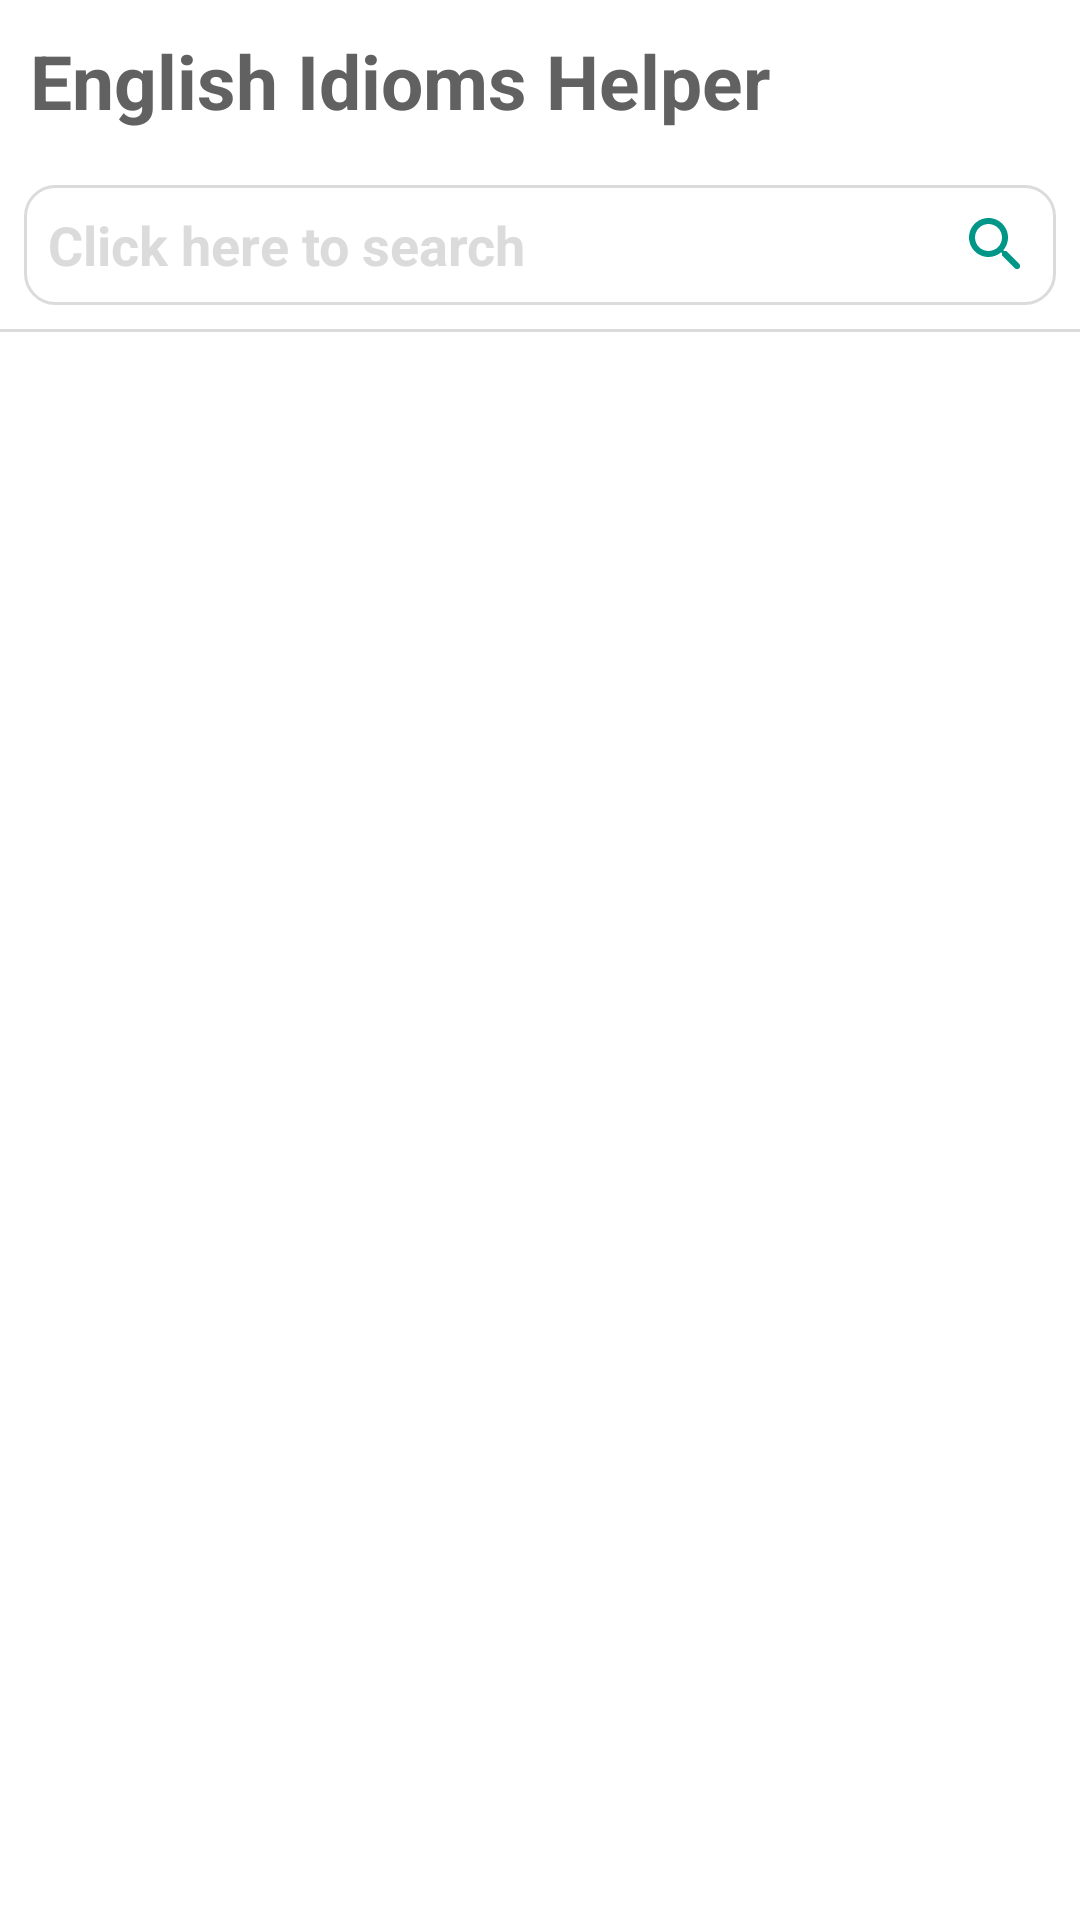

Android layout source for this screen:
<!-- AndroidManifest.xml: application theme Theme.EIH -->
<!-- res/layout/fragment_idioms.xml -->
<androidx.coordinatorlayout.widget.CoordinatorLayout
    xmlns:android="http://schemas.android.com/apk/res/android"
    xmlns:app="http://schemas.android.com/apk/res-auto"
    xmlns:tools="http://schemas.android.com/tools"
    android:layout_width="match_parent"
    android:layout_height="match_parent"
    android:orientation="vertical"
    tools:context=".Fragments.IdiomsFragment">

    <com.google.android.material.appbar.AppBarLayout
        android:id="@+id/app_bar_layout"
        android:layout_width="match_parent"
        android:layout_height="wrap_content"
        android:background="@color/white"
        app:elevation="0dp">

        <com.google.android.material.appbar.CollapsingToolbarLayout
            android:id="@+id/toolbar_layout"
            android:layout_width="match_parent"
            android:layout_height="wrap_content"
            android:layout_weight="1"
            app:layout_scrollFlags="scroll|snap|enterAlways"
            app:toolbarId="@+id/toolbar">

            <TextView
                android:layout_width="match_parent"
                android:layout_height="wrap_content"
                android:layout_margin="10dp"
                android:textColor="@color/grey8"
                app:autoSizeTextType="uniform"
                android:textSize="25sp"
                android:textStyle="bold"
                android:text="@string/english_idioms_helper" />

        </com.google.android.material.appbar.CollapsingToolbarLayout>

        <LinearLayout
            android:layout_width="match_parent"
            android:layout_height="?actionBarSize"
            android:padding="8dp"
            android:gravity="center">
            <EditText
                android:id="@+id/edit_search"
                android:layout_width="match_parent"
                android:layout_height="match_parent"
                android:padding="8dp"
                android:textColorHighlight="@color/green1"
                android:gravity="center_vertical"
                android:hint="@string/click_here_to_search"
                android:textSize="18sp"
                android:singleLine="true"
                android:textStyle="bold"
                android:textColorHint="@color/grey5"
                android:textColor="@color/black"
                android:background="@drawable/white_background"
                android:drawablePadding="8dp"
                android:drawableEnd="@drawable/ic_search"
                android:autofillHints="click"
                android:inputType="text" />
        </LinearLayout>

        <LinearLayout
            android:id="@+id/line"
            android:layout_width="match_parent"
            android:layout_height="1dp"
            app:layout_behavior="@string/appbar_scrolling_view_behavior"
            android:background="@color/grey5"
            android:orientation="horizontal"
            app:layout_constraintEnd_toEndOf="parent"
            app:layout_constraintStart_toStartOf="parent"
            app:layout_constraintTop_toBottomOf="@+id/app_bar_layout" />

    </com.google.android.material.appbar.AppBarLayout>

    <androidx.recyclerview.widget.RecyclerView
        android:id="@+id/recycle_view"
        android:layout_width="match_parent"
        android:layout_height="match_parent"
        android:clipToPadding="false"
        android:padding="8dp"
        app:layoutManager="androidx.recyclerview.widget.LinearLayoutManager"
        app:layout_behavior="@string/appbar_scrolling_view_behavior"
        tools:listitem="@layout/idioms_item" />

    <include
        android:id="@+id/empty_list"
        layout="@layout/empty_list"
        android:layout_width="match_parent"
        android:layout_height="match_parent"
        android:visibility="gone"/>

</androidx.coordinatorlayout.widget.CoordinatorLayout>
<!-- res/layout/idioms_item.xml (included above) -->
<?xml version="1.0" encoding="utf-8"?>
<androidx.constraintlayout.widget.ConstraintLayout xmlns:android="http://schemas.android.com/apk/res/android"
    xmlns:app="http://schemas.android.com/apk/res-auto"
    xmlns:tools="http://schemas.android.com/tools"
    android:layout_width="match_parent"
    android:layout_height="wrap_content"
    android:layout_margin="4dp"
    android:background="@drawable/green_item_selector"
    android:padding="8dp">

    <TextView
        android:id="@+id/letter_text"
        android:layout_width="wrap_content"
        android:layout_height="0dp"
        android:gravity="center"
        android:padding="16dp"
        android:textColor="@color/green6"
        android:textSize="30sp"
        android:textStyle="bold"
        app:layout_constraintBottom_toBottomOf="parent"
        app:layout_constraintStart_toStartOf="parent"
        app:layout_constraintTop_toTopOf="parent"
        tools:text="A" />

    <LinearLayout
        android:id="@+id/line"
        android:layout_width="1dp"
        android:layout_height="0dp"
        android:layout_margin="6dp"
        android:background="@color/grey5"
        android:orientation="vertical"
        app:layout_constraintBottom_toBottomOf="parent"
        app:layout_constraintEnd_toStartOf="@id/idiom_text"
        app:layout_constraintStart_toEndOf="@+id/letter_text"
        app:layout_constraintTop_toTopOf="parent" />

    <TextView
        android:id="@+id/idiom_text"
        android:layout_width="0dp"
        android:layout_height="wrap_content"
        android:padding="4dp"
        android:singleLine="true"
        android:textColor="@color/green6"
        android:textSize="25sp"
        android:textStyle="bold"
        app:layout_constraintEnd_toEndOf="parent"
        app:layout_constraintStart_toEndOf="@+id/line"
        app:layout_constraintTop_toTopOf="parent"
        tools:text="This is a test" />

    <TextView
        android:id="@+id/definition_text"
        android:layout_width="0dp"
        android:layout_height="wrap_content"
        android:paddingLeft="8dp"
        android:singleLine="true"
        android:textColor="@color/grey7"
        android:textSize="16sp"
        app:layout_constraintEnd_toEndOf="parent"
        app:layout_constraintStart_toStartOf="@+id/idiom_text"
        app:layout_constraintTop_toBottomOf="@+id/idiom_text"
        tools:text="This is a test of definition" />

    <TextView
        android:id="@+id/example_text"
        android:layout_width="0dp"
        android:layout_height="wrap_content"
        android:paddingLeft="8dp"
        android:singleLine="true"
        android:textColor="@color/grey7"
        android:textSize="16sp"
        app:layout_constraintEnd_toEndOf="parent"
        app:layout_constraintStart_toStartOf="@+id/idiom_text"
        app:layout_constraintTop_toBottomOf="@+id/definition_text"
        tools:text="This is a test of example" />


</androidx.constraintlayout.widget.ConstraintLayout>
<!-- res/layout/empty_list.xml (included above) -->
<?xml version="1.0" encoding="utf-8"?>
<androidx.constraintlayout.widget.ConstraintLayout xmlns:android="http://schemas.android.com/apk/res/android"
    xmlns:app="http://schemas.android.com/apk/res-auto"
    xmlns:tools="http://schemas.android.com/tools"
    android:layout_width="match_parent"
    android:layout_height="match_parent">

    <LinearLayout
        android:id="@+id/liner_layout"
        android:layout_width="0dp"
        android:layout_height="0dp"
        android:layout_gravity="center"
        android:orientation="vertical"
        android:gravity="center"
        app:layout_constraintBottom_toBottomOf="parent"
        app:layout_constraintEnd_toEndOf="parent"
        app:layout_constraintStart_toStartOf="parent"
        app:layout_constraintTop_toTopOf="parent"
        tools:ignore="UseCompoundDrawables">

        <ImageView
            android:id="@+id/image_view"
            android:layout_width="100dp"
            android:layout_height="100dp"
            android:contentDescription="@string/empty_image"
            android:src="@drawable/ic_search" />

        <TextView
            android:id="@+id/text_view"
            android:layout_width="wrap_content"
            android:layout_height="wrap_content"
            android:layout_marginTop="10dp"
            android:textSize="20sp"
            android:textColor="@color/grey7"
            android:text="@string/no_matching_idioms"/>
    </LinearLayout>


</androidx.constraintlayout.widget.ConstraintLayout>
<!-- resources referenced by this layout -->
<resources>
  <color name="black">#FF000000</color>
  <color name="green1">#e0f2f1</color>
  <color name="green6">#009688</color>
  <color name="grey5">#DBDBDB</color>
  <color name="grey7">#757575</color>
  <color name="grey8">#616161</color>
  <color name="white">#FFFFFFFF</color>
  <!-- drawable green_item_selector (drawable) -->
  <?xml version="1.0" encoding="utf-8"?>
  <selector xmlns:android="http://schemas.android.com/apk/res/android">
      <item android:state_pressed="false">
          <shape>
              <solid android:color="@color/green0"/>
              <corners android:radius="10dp"/>
              <stroke android:width="1dp" android:color="@color/green1"/>
          </shape>
      </item>
  
      <item android:state_pressed="true">
          <shape>
              <solid android:color="@color/grey0"/>
              <corners android:radius="10dp"/>
              <stroke android:width="1dp" android:color="@color/grey5"/>
          </shape>
      </item>
  
  </selector>
  <!-- drawable ic_search (drawable) -->
  <vector android:height="24dp" android:tint="#009688"
      android:viewportHeight="24" android:viewportWidth="24"
      android:width="24dp" xmlns:android="http://schemas.android.com/apk/res/android">
      <path android:fillColor="@android:color/white" android:pathData="M15.5,14h-0.79l-0.28,-0.27c1.2,-1.4 1.82,-3.31 1.48,-5.34 -0.47,-2.78 -2.79,-5 -5.59,-5.34 -4.23,-0.52 -7.79,3.04 -7.27,7.27 0.34,2.8 2.56,5.12 5.34,5.59 2.03,0.34 3.94,-0.28 5.34,-1.48l0.27,0.28v0.79l4.25,4.25c0.41,0.41 1.08,0.41 1.49,0 0.41,-0.41 0.41,-1.08 0,-1.49L15.5,14zM9.5,14C7.01,14 5,11.99 5,9.5S7.01,5 9.5,5 14,7.01 14,9.5 11.99,14 9.5,14z"/>
  </vector>
  <!-- drawable white_background (drawable) -->
  <?xml version="1.0" encoding="utf-8"?>
  <shape xmlns:android="http://schemas.android.com/apk/res/android">
      <solid android:color="@color/white"/>
      <stroke android:color="@color/grey5" android:width="1dp"/>
      <corners android:radius="10dp"/>
  </shape>
  <string name="click_here_to_search">Click here to search</string>
  <string name="empty_image">Empty Image</string>
  <string name="english_idioms_helper">English Idioms Helper</string>
  <string name="no_matching_idioms">No matching idioms</string>
  <style name="Theme.EIH" parent="Theme.MaterialComponents.Light.NoActionBar">
          <item name="colorPrimaryDark">@color/white</item>
          <item name="colorPrimary">@color/green6</item>
          <item name="colorAccent">@color/green6</item>
          <item name="colorControlHighlight">@color/green3</item>
          <item name="colorControlNormal">@color/green3</item>
  
          <item name="alertDialogStyle">@style/CustomDialog</item>
      </style>
  <color name="green0">#0D009688</color>
  <color name="grey0">#1A9E9E9E</color>
  <color name="green3">#80cbc4</color>
  <style name="CustomDialog" parent="Theme.Material3.Light.Dialog.MinWidth">
          <item name="android:windowBackground">@drawable/white_background</item>
      </style>
</resources>
